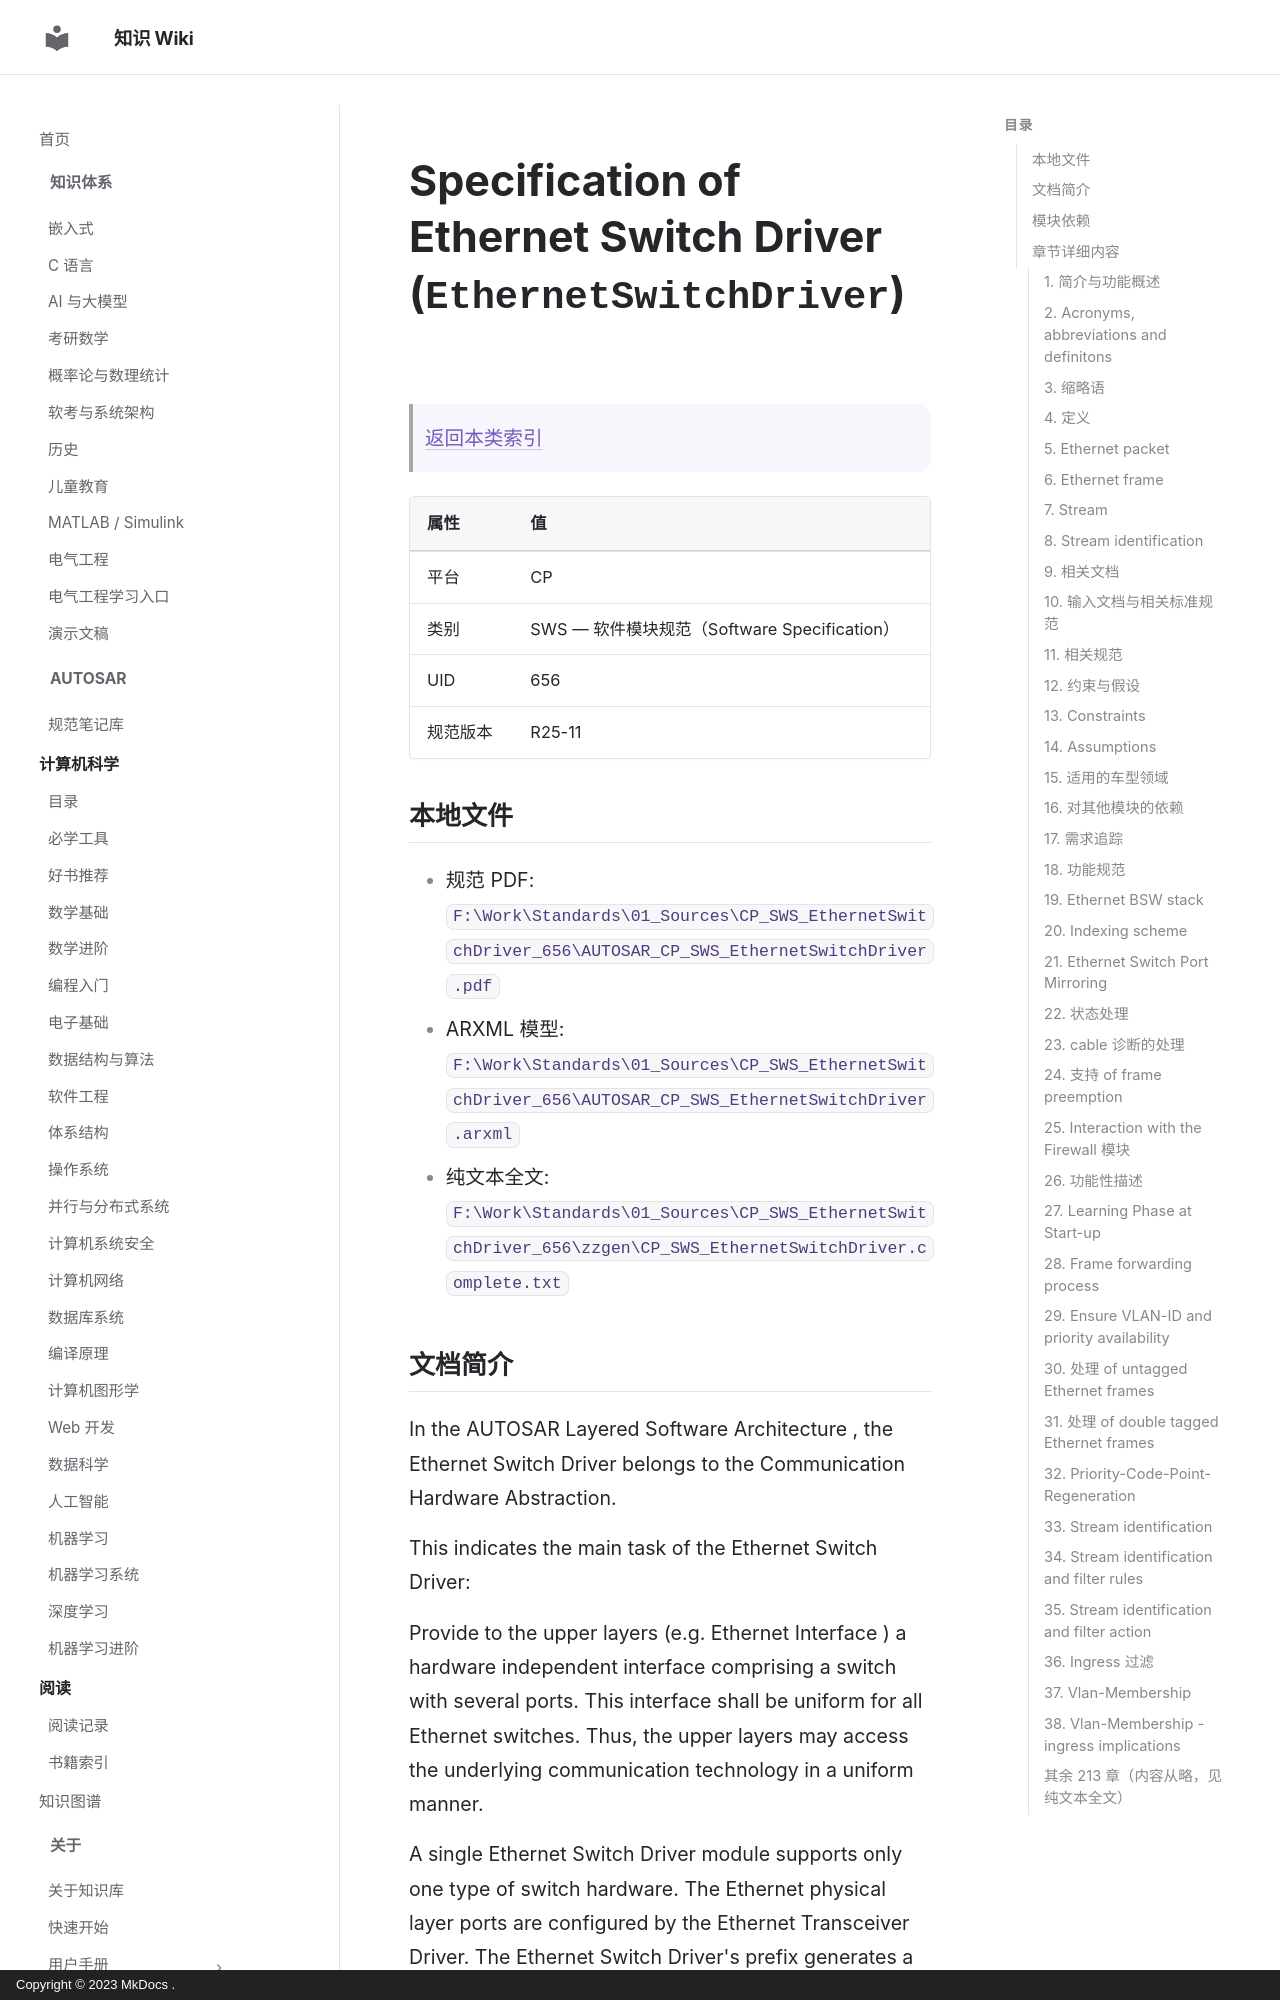

repository: ilikui/wiki · page: types/autosar/specs/CP/SWS/EthernetSwitchDriver/index.html · generator: mkdocs · copyright: Copyright © 2023 MkDocs .

# Specification of Ethernet Switch Driver (`EthernetSwitchDriver`)

> [返回本类索引](index.md)

| 属性 | 值 |
|---|---|
| 平台 | CP |
| 类别 | SWS — 软件模块规范（Software Specification） |
| UID | 656 |
| 规范版本 | R25-11 |

## 本地文件

- 规范 PDF: `F:\Work\Standards\01_Sources\CP_SWS_EthernetSwitchDriver_656\AUTOSAR_CP_SWS_EthernetSwitchDriver.pdf`
- ARXML 模型: `F:\Work\Standards\01_Sources\CP_SWS_EthernetSwitchDriver_656\AUTOSAR_CP_SWS_EthernetSwitchDriver.arxml`
- 纯文本全文: `F:\Work\Standards\01_Sources\CP_SWS_EthernetSwitchDriver_656\zzgen\CP_SWS_EthernetSwitchDriver.complete.txt`

## 文档简介

In the AUTOSAR Layered Software Architecture , the Ethernet Switch Driver belongs to the Communication Hardware Abstraction.

This indicates the main task of the Ethernet Switch Driver:

Provide to the upper layers (e.g. Ethernet Interface ) a hardware independent interface comprising a switch with several ports. This interface shall be uniform for all Ethernet switches. Thus, the upper layers may access the underlying communication technology in a uniform manner.

A single Ethernet Switch Driver module supports only one type of switch hardware. The Ethernet physical layer ports are configured by the Ethernet Transceiver Driver. The Ethernet Switch Driver's prefix generates a unique namespace. The Ethernet Interface can access different Ethernet controller types using different Ethernet Switch Drivers using this prefix. The decision which driver to use to access a particular transceiver is a configuration parameter of the Ethernet Interface.

 depicts the lower part of the Ethernet stack. Accesses via an SPI- and MII/MDIO-Hardware-Interface for switch specific configuration or functions are done via the Ethernet Driver  or the SPI driver .
